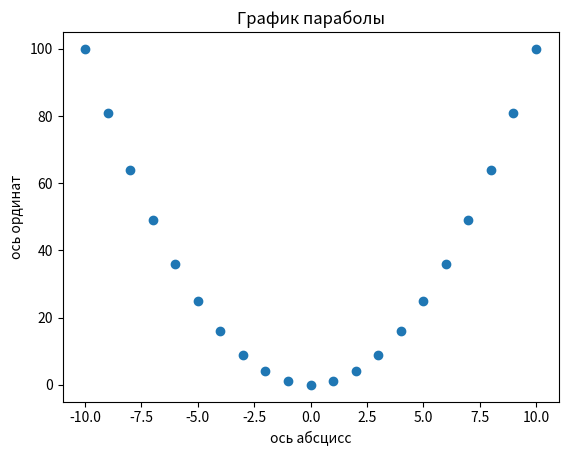

Python code for this plot:
def challen1():
    import matplotlib.pyplot as plt
    from random import randint
    arr = [randint(1, 20) for _ in range(50)]
    x = [i for i in range(50)]
    fig = plt.figure()     # создаём фигуру

    #plt.scatter(1, 1)
    #plt.show()
    plt.scatter(x, arr)     # отмечаем маркером точки на фигуре
    plt.show()

# challen1()
# это построение графика, состоящего из одной точки либо графика из рандомных точек

def challen2():
    import matplotlib.pyplot as plt
    x = [i for i in range(-10, 11)]
    y = [i*i for i in range(-10, 11)]

    fig, ax = plt.subplots()
    ax.set_title('График параболы')
    ax.set_xlabel('ось абсцисс')
    ax.set_ylabel('ось ординат')
    ax.scatter(x, y)
    plt.show()

challen2()
# построение параболы по точкам
